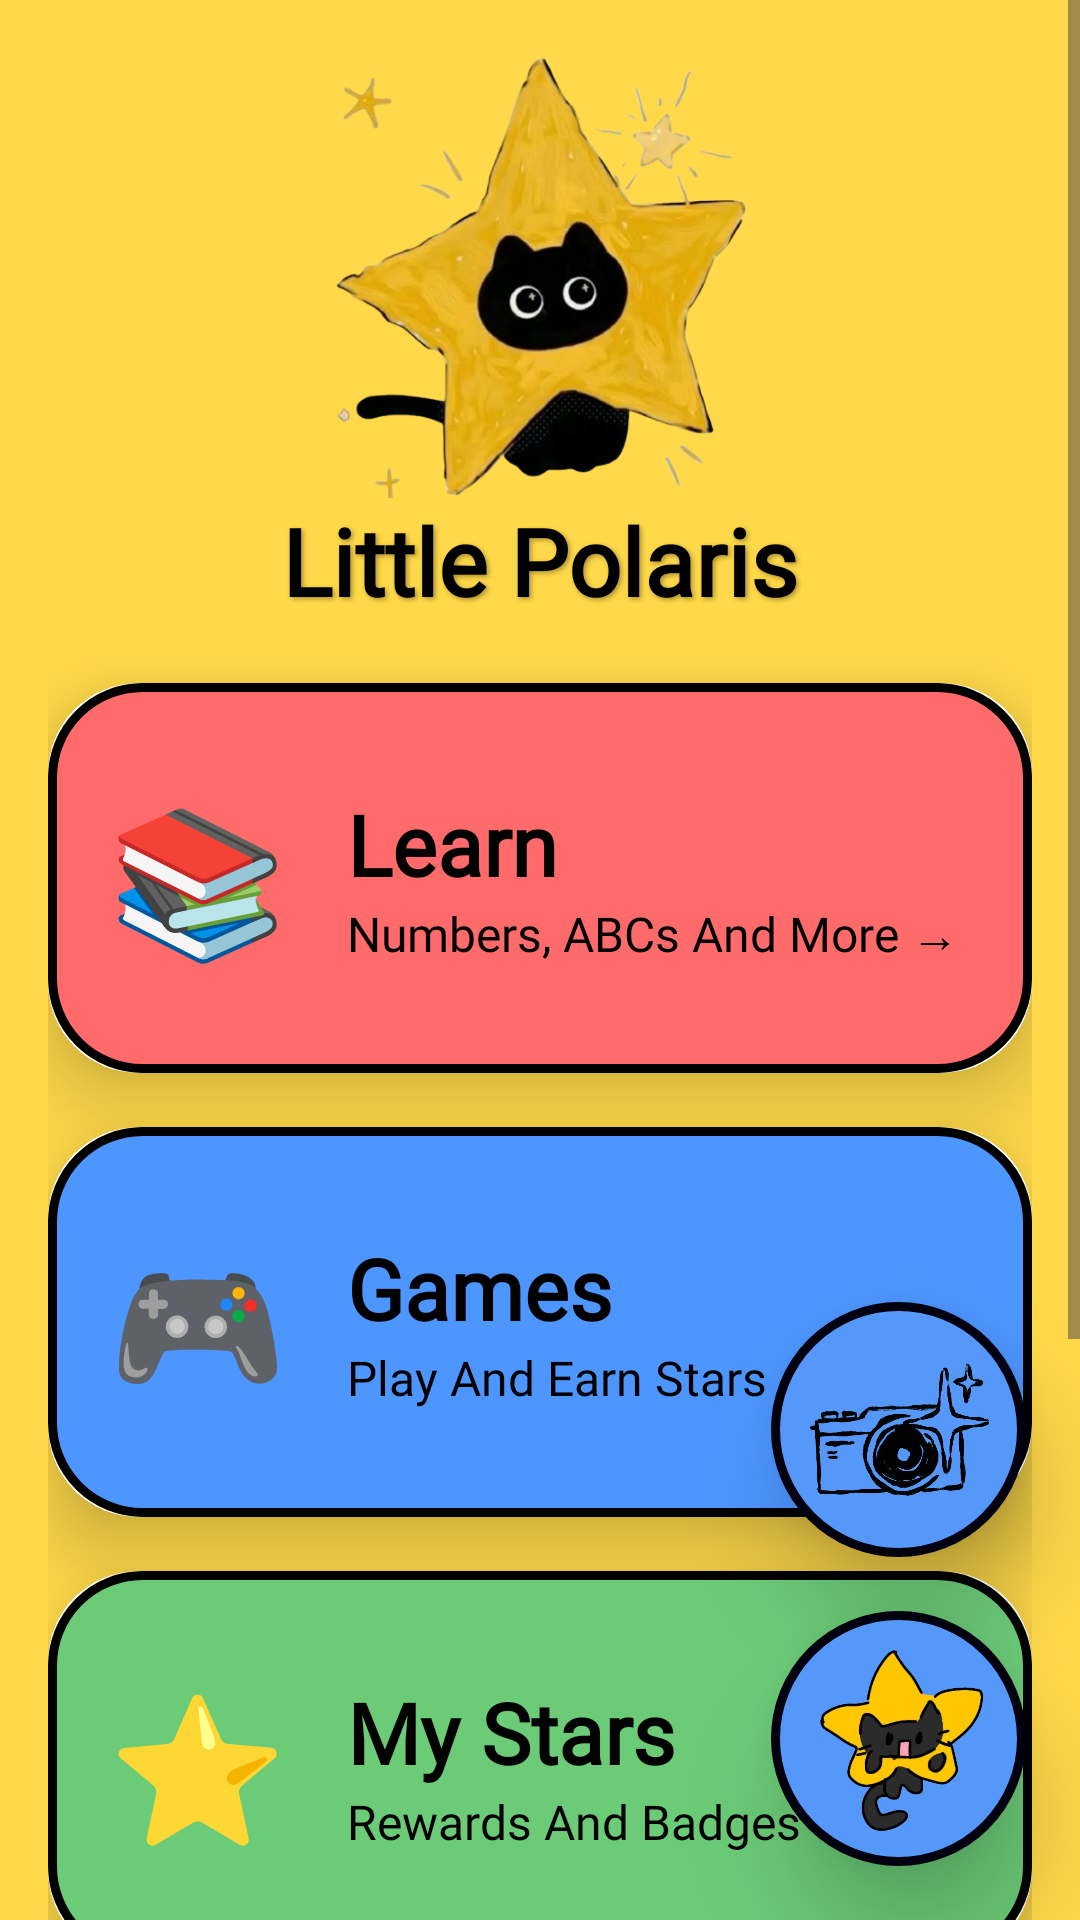

Layout XML and referenced resources for this Android screen:
<!-- AndroidManifest.xml: application theme Theme.LittlePolaris -->
<!-- res/layout/activity_main.xml -->
<?xml version="1.0" encoding="utf-8"?>
<RelativeLayout
    xmlns:android="http://schemas.android.com/apk/res/android"
    xmlns:app="http://schemas.android.com/apk/res-auto"
    android:layout_width="match_parent"
    android:layout_height="match_parent"
    android:background="#FFD949" >

    <ScrollView
        android:layout_width="match_parent"
        android:layout_height="match_parent">

        <LinearLayout
            android:layout_width="match_parent"
            android:layout_height="wrap_content"
            android:orientation="vertical"
            android:padding="16dp">

            <ImageView
                android:id="@+id/homeLogo"
                android:layout_width="150dp"
                android:layout_height="150dp"
                android:layout_gravity="center"
                android:src="@drawable/polaris_logo"
                android:adjustViewBounds="true"
                android:elevation="20dp"/>

            <TextView
                android:layout_width="302dp"
                android:layout_height="wrap_content"
                android:layout_gravity="center"
                android:layout_marginBottom="20dp"
                android:fontFamily="@font/shake"
                android:shadowColor="#55000000"
                android:shadowDx="2"
                android:shadowDy="2"
                android:shadowRadius="4"
                android:text="Little Polaris"
                android:textAlignment="center"
                android:textColor="#000000"
                android:textSize="31sp"
                android:textStyle="bold" />

            
            <androidx.cardview.widget.CardView
                android:id="@+id/cardLearn"
                android:layout_width="match_parent"
                android:layout_height="130dp"
                android:layout_marginBottom="18dp"
                app:cardCornerRadius="30dp"
                app:cardElevation="16dp">

                <LinearLayout
                    android:layout_width="match_parent"
                    android:layout_height="match_parent"
                    android:background="@drawable/card_red"
                    android:orientation="horizontal"
                    android:gravity="center_vertical"
                    android:padding="20dp">

                    <TextView
                        android:layout_width="wrap_content"
                        android:layout_height="wrap_content"
                        android:text="📚"
                        android:textSize="48sp"/>

                    <LinearLayout
                        android:layout_width="wrap_content"
                        android:layout_height="wrap_content"
                        android:orientation="vertical"
                        android:layout_marginStart="20dp">

                        <TextView
                            android:layout_width="wrap_content"
                            android:layout_height="wrap_content"
                            android:text="Learn"
                            android:textColor="#000000"
                            android:textStyle="bold"
                            android:textSize="28sp"
                            android:fontFamily="@font/momina"/>

                        <TextView
                            android:layout_width="wrap_content"
                            android:layout_height="wrap_content"
                            android:text="Numbers, ABCs And More →"
                            android:textColor="#000000"
                            android:textSize="16sp"
                            android:fontFamily="@font/momina"/>
                    </LinearLayout>

                </LinearLayout>
            </androidx.cardview.widget.CardView>

            
            <androidx.cardview.widget.CardView
                android:id="@+id/cardGames"
                android:layout_width="match_parent"
                android:layout_height="130dp"
                android:layout_marginBottom="18dp"
                app:cardCornerRadius="30dp"
                app:cardElevation="16dp">

                <LinearLayout
                    android:layout_width="match_parent"
                    android:layout_height="match_parent"
                    android:background="@drawable/card_blue"
                    android:orientation="horizontal"
                    android:gravity="center_vertical"
                    android:padding="20dp">

                    <TextView
                        android:layout_width="wrap_content"
                        android:layout_height="wrap_content"
                        android:text="🎮"
                        android:textSize="48sp"/>

                    <LinearLayout
                        android:layout_width="wrap_content"
                        android:layout_height="wrap_content"
                        android:orientation="vertical"
                        android:layout_marginStart="20dp">

                        <TextView
                            android:layout_width="wrap_content"
                            android:layout_height="wrap_content"
                            android:text="Games"
                            android:textColor="#000000"
                            android:textStyle="bold"
                            android:textSize="28sp"
                            android:fontFamily="@font/momina"/>

                        <TextView
                            android:layout_width="wrap_content"
                            android:layout_height="wrap_content"
                            android:text="Play And Earn Stars →"
                            android:textColor="#000000"
                            android:textSize="16sp"
                            android:fontFamily="@font/momina"/>
                    </LinearLayout>

                </LinearLayout>
            </androidx.cardview.widget.CardView>

            
            <androidx.cardview.widget.CardView
                android:id="@+id/cardStars"
                android:layout_width="match_parent"
                android:layout_height="130dp"
                android:layout_marginBottom="18dp"
                app:cardCornerRadius="30dp"
                app:cardElevation="16dp">

                <LinearLayout
                    android:layout_width="match_parent"
                    android:layout_height="match_parent"
                    android:background="@drawable/card_green"
                    android:orientation="horizontal"
                    android:gravity="center_vertical"
                    android:padding="20dp">

                    <TextView
                        android:layout_width="wrap_content"
                        android:layout_height="wrap_content"
                        android:text="⭐"
                        android:textSize="48sp"/>

                    <LinearLayout
                        android:layout_width="wrap_content"
                        android:layout_height="wrap_content"
                        android:orientation="vertical"
                        android:layout_marginStart="20dp">

                        <TextView
                            android:layout_width="wrap_content"
                            android:layout_height="wrap_content"
                            android:text="My Stars"
                            android:textColor="#000000"
                            android:textStyle="bold"
                            android:textSize="28sp"
                            android:fontFamily="@font/momina"/>

                        <TextView
                            android:layout_width="wrap_content"
                            android:layout_height="wrap_content"
                            android:text="Rewards And Badges →"
                            android:textColor="#000000"
                            android:textSize="16sp"
                            android:fontFamily="@font/momina"/>
                    </LinearLayout>

                </LinearLayout>
            </androidx.cardview.widget.CardView>

            
            <androidx.cardview.widget.CardView
                android:id="@+id/cardParents"
                android:layout_width="match_parent"
                android:layout_height="130dp"
                android:layout_marginBottom="100dp"
                app:cardCornerRadius="30dp"
                app:cardElevation="16dp">

                <LinearLayout
                    android:layout_width="match_parent"
                    android:layout_height="match_parent"
                    android:background="@drawable/card_purple"
                    android:orientation="horizontal"
                    android:gravity="center_vertical"
                    android:padding="20dp">

                    <TextView
                        android:layout_width="wrap_content"
                        android:layout_height="wrap_content"
                        android:text="👨‍👩‍👧"
                        android:textSize="42sp"/>

                    <LinearLayout
                        android:layout_width="wrap_content"
                        android:layout_height="wrap_content"
                        android:orientation="vertical"
                        android:layout_marginStart="20dp">

                        <TextView
                            android:layout_width="wrap_content"
                            android:layout_height="wrap_content"
                            android:text="Parents Board"
                            android:textColor="#000000"
                            android:textStyle="bold"
                            android:textSize="26sp"
                            android:fontFamily="@font/momina"/>

                        <TextView
                            android:layout_width="wrap_content"
                            android:layout_height="wrap_content"
                            android:text="Track Progress →"
                            android:textColor="#000000"
                            android:textSize="16sp"
                            android:fontFamily="@font/momina"/>
                    </LinearLayout>

                </LinearLayout>
            </androidx.cardview.widget.CardView>

        </LinearLayout>

    </ScrollView>

    <ImageButton
        android:id="@+id/btnAI"
        android:layout_width="85dp"
        android:layout_height="85dp"
        android:layout_alignParentEnd="true"
        android:layout_alignParentBottom="true"
        android:layout_margin="18dp"
        android:background="@drawable/ai_circle"
        android:elevation="20dp"
        android:padding="10dp"
        android:scaleType="centerInside"
        android:src="@drawable/ic_star"/>

    <ImageButton
        android:id="@+id/btnCMR"
        android:layout_width="85dp"
        android:layout_height="85dp"
        android:layout_above="@id/btnAI"
        android:layout_alignEnd="@id/btnAI"
        android:background="@drawable/ai_circle"
        android:elevation="20dp"
        android:padding="12dp"
        android:scaleType="centerInside"
        android:src="@drawable/ic_cmr"/>

</RelativeLayout>
<!-- resources referenced by this layout -->
<resources>
  <!-- drawable ai_circle (drawable) -->
  <?xml version="1.0" encoding="utf-8"?>
  <shape xmlns:android="http://schemas.android.com/apk/res/android">
  
      <solid android:color="#5598FA"/>
  
      <corners android:radius="100dp"/>
  
      <stroke
          android:width="3dp"
          android:color="#00000F"/>
  
  </shape>
  <!-- drawable card_blue (drawable) -->
  <?xml version="1.0" encoding="utf-8"?>
  <shape xmlns:android="http://schemas.android.com/apk/res/android">
      <solid android:color="#4D96FF"/>
      <corners android:radius="30dp"/>
      <stroke android:width="3dp" android:color="#000000"/>
  </shape>
  <!-- drawable card_green (drawable) -->
  <?xml version="1.0" encoding="utf-8"?>
  <shape xmlns:android="http://schemas.android.com/apk/res/android">
      <solid android:color="#6BCB77"/>
      <corners android:radius="30dp"/>
      <stroke android:width="3dp" android:color="#000000"/>
  </shape>
  <!-- drawable card_purple (drawable) -->
  <?xml version="1.0" encoding="utf-8"?>
  <shape xmlns:android="http://schemas.android.com/apk/res/android">
      <solid android:color="#B983FF"/>
      <corners android:radius="30dp"/>
      <stroke android:width="3dp" android:color="#000000"/>
  </shape>
  <!-- drawable card_red (drawable) -->
  <?xml version="1.0" encoding="utf-8"?>
  <shape xmlns:android="http://schemas.android.com/apk/res/android">
      <solid android:color="#FF6B6B"/>
      <corners android:radius="30dp"/>
      <stroke android:width="3dp" android:color="#000000"/>
  </shape>
  <!-- drawable ic_cmr: png bitmap (drawable, 104768 bytes) -->
  <!-- drawable ic_star: png bitmap (drawable, 150678 bytes) -->
  <!-- drawable polaris_logo: png bitmap (drawable, 235226 bytes) -->
  <style name="Theme.LittlePolaris" parent="Base.Theme.LittlePolaris" />
  <style name="Base.Theme.LittlePolaris" parent="Theme.Material3.DayNight.NoActionBar">
          
          
      </style>
</resources>
